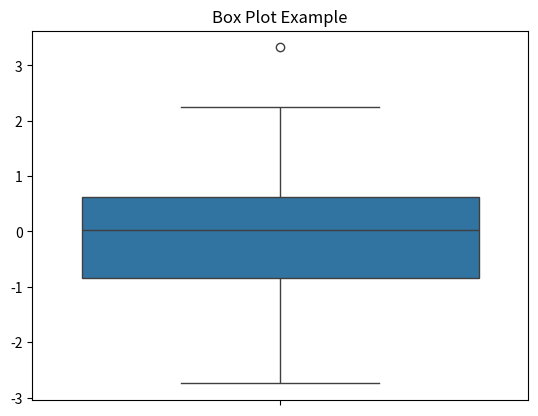

The script that saved this image:
import seaborn as sns 
import numpy as np 
import matplotlib.pyplot as plt 

# Generate random data 
data = np.random.randn(100)

# Create a box plot 
sns.boxplot(data=data)
plt.title('Box Plot Example')
plt.show()